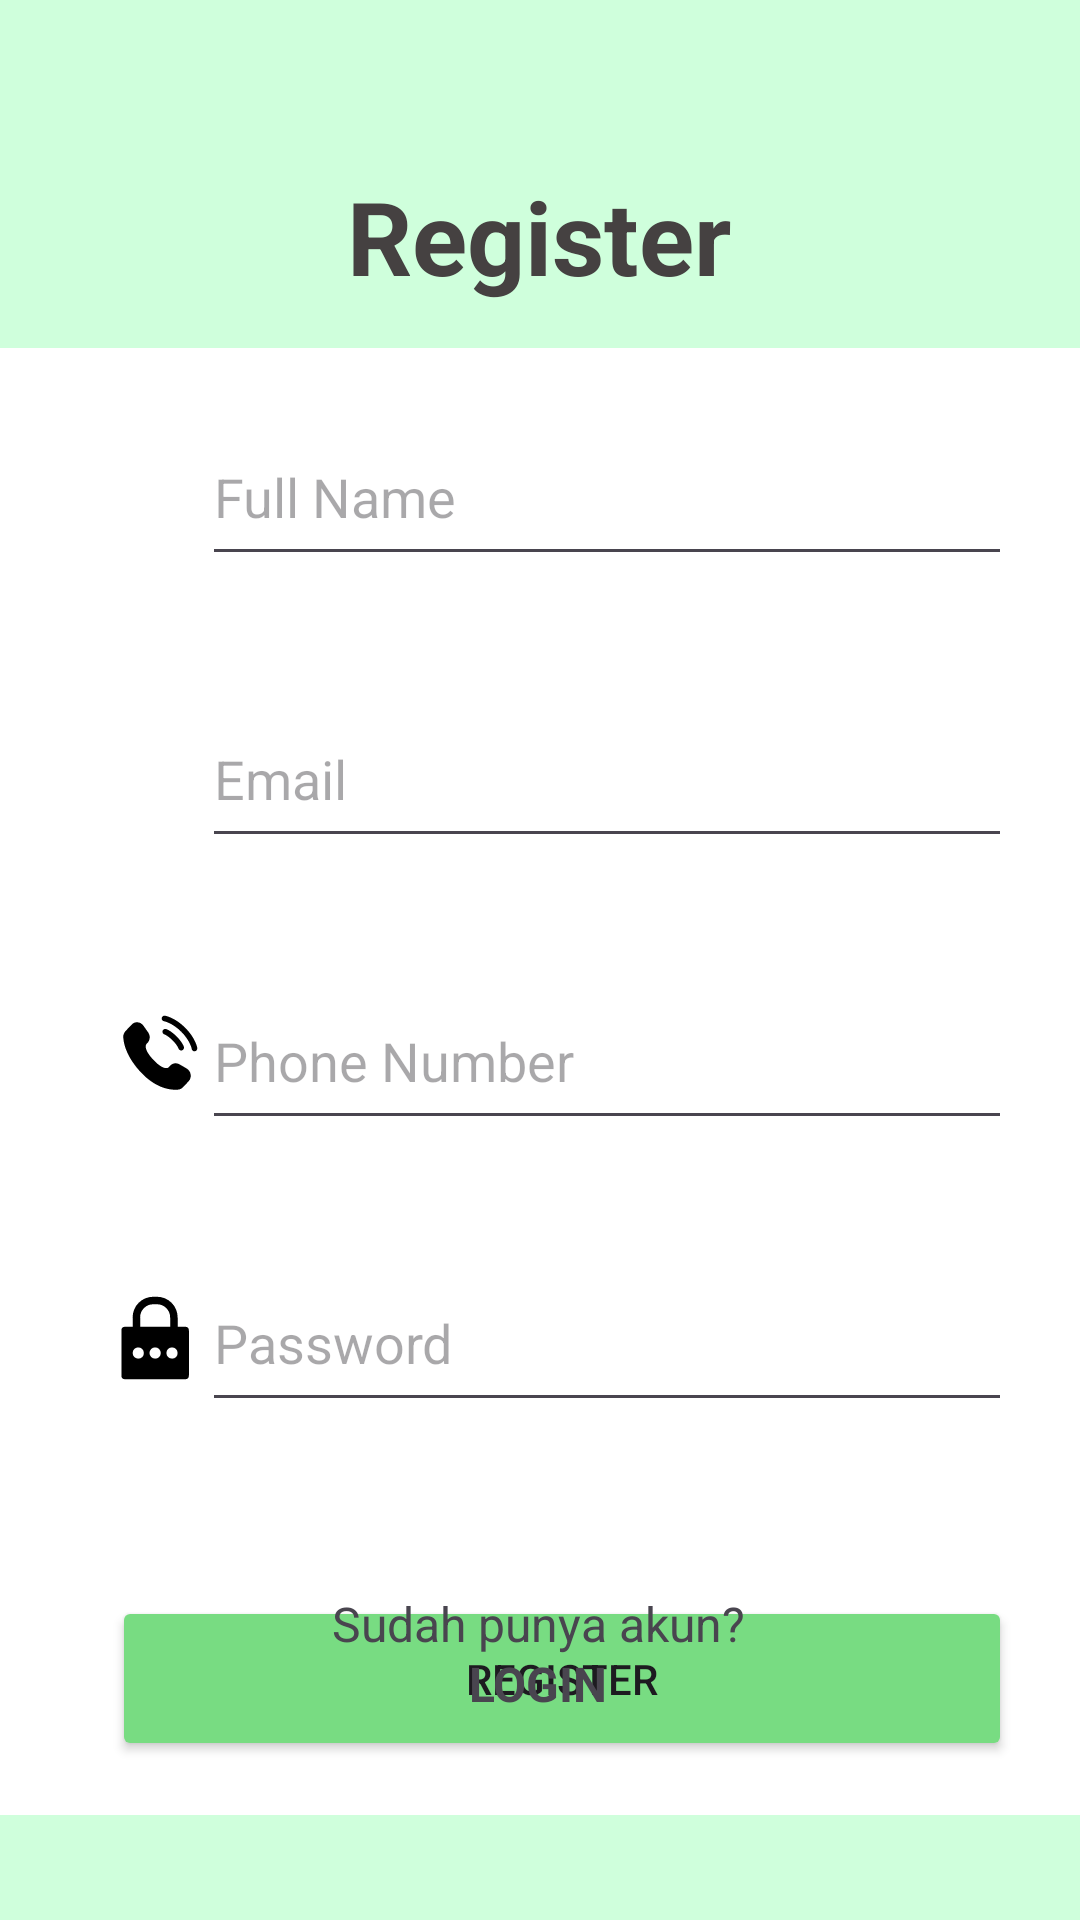

Reconstruct the res/layout file that produces this screen, plus the resources it refers to.
<!-- AndroidManifest.xml: application theme Base.Theme.HealthForYou -->
<!-- res/layout/fragment_register.xml -->
<?xml version="1.0" encoding="utf-8"?>
<androidx.constraintlayout.widget.ConstraintLayout xmlns:android="http://schemas.android.com/apk/res/android"
    xmlns:app="http://schemas.android.com/apk/res-auto"
    xmlns:tools="http://schemas.android.com/tools"
    android:id="@+id/frameLayout_register"
    android:layout_width="match_parent"
    android:layout_height="match_parent"
    android:background="#CFFFDC"
    tools:context=".RegisterFragment">

    <TextView
        android:layout_width="wrap_content"
        android:layout_height="wrap_content"
        android:layout_marginTop="56dp"
        android:text="Register"
        android:textColor="#454141"
        android:textSize="34sp"
        android:textStyle="bold"
        app:layout_constraintEnd_toEndOf="parent"
        app:layout_constraintHorizontal_bias="0.498"
        app:layout_constraintStart_toStartOf="parent"
        app:layout_constraintTop_toTopOf="parent" />

    <LinearLayout
        android:layout_width="366dp"
        android:layout_height="489dp"
        android:layout_marginTop="116dp"
        android:background="#FFFFFF"
        android:orientation="vertical"
        app:layout_constraintEnd_toEndOf="parent"
        app:layout_constraintStart_toStartOf="parent"
        app:layout_constraintTop_toTopOf="parent">

        <LinearLayout
            android:layout_width="300dp"
            android:layout_height="56dp"
            android:layout_marginLeft="40dp"
            android:layout_marginTop="20dp"
            android:orientation="horizontal">

            <ImageView
                android:id="@+id/name_logo_register"
                android:layout_width="50dp"
                android:layout_height="match_parent"
                android:layout_weight="1"
                android:src="@drawable/user_login_logo" />

            <EditText
                android:id="@+id/registerName"
                android:layout_width="290dp"
                android:layout_height="match_parent"
                android:layout_weight="1"
                android:ems="10"
                android:hint="Full Name"
                android:inputType="text" />
        </LinearLayout>

        <FrameLayout
            android:layout_width="300dp"
            android:layout_height="38dp"
            android:layout_marginLeft="40dp">

            <TextView
                android:id="@+id/notificationErrorNameRegister"
                android:layout_width="match_parent"
                android:layout_height="match_parent"
                android:textColor="#FF6057"
                android:visibility="gone" />
        </FrameLayout>

        <LinearLayout
            android:layout_width="300dp"
            android:layout_height="56dp"
            android:layout_marginLeft="40dp"
            android:orientation="horizontal">

            <ImageView
                android:id="@+id/email_logo_register"
                android:layout_width="50dp"
                android:layout_height="match_parent"
                android:layout_weight="1"
                android:src="@drawable/email_logo" />

            <EditText
                android:id="@+id/registerEmail"
                android:layout_width="290dp"
                android:layout_height="match_parent"
                android:layout_weight="1"
                android:ems="10"
                android:hint="Email"
                android:inputType="text" />
        </LinearLayout>

        <FrameLayout
            android:layout_width="300dp"
            android:layout_height="38dp"
            android:layout_marginLeft="40dp">

            <TextView
                android:id="@+id/notificationErrorEmailRegister"
                android:layout_width="match_parent"
                android:layout_height="match_parent"
                android:textColor="#FF6057"
                android:visibility="gone" />
        </FrameLayout>

        <LinearLayout
            android:layout_width="300dp"
            android:layout_height="56dp"
            android:layout_marginLeft="40dp"
            android:orientation="horizontal">

            <ImageView
                android:id="@+id/phone_logo_register"
                android:layout_width="50dp"
                android:layout_height="match_parent"
                android:layout_weight="1"
                android:src="@drawable/user_phone_logo" />

            <EditText
                android:id="@+id/registerPhone"
                android:layout_width="290dp"
                android:layout_height="match_parent"
                android:layout_weight="1"
                android:ems="10"
                android:hint="Phone Number"
                android:inputType="number" />
        </LinearLayout>

        <FrameLayout
            android:layout_width="300dp"
            android:layout_height="38dp"
            android:layout_marginLeft="40dp">

            <TextView
                android:id="@+id/notificationErrorPhoneRegister"
                android:layout_width="match_parent"
                android:layout_height="match_parent"
                android:textColor="#FF6057"
                android:visibility="gone" />
        </FrameLayout>

        <LinearLayout
            android:layout_width="300dp"
            android:layout_height="56dp"
            android:layout_marginLeft="40dp"
            android:orientation="horizontal">

            <ImageView
                android:id="@+id/password_logo_register"
                android:layout_width="50dp"
                android:layout_height="match_parent"
                android:layout_weight="1"
                android:src="@drawable/user_password_logo" />

            <EditText
                android:id="@+id/registerPassword"
                android:layout_width="290dp"
                android:layout_height="match_parent"
                android:layout_weight="1"
                android:ems="10"
                android:hint="Password"
                android:inputType="text|textPassword" />
        </LinearLayout>

        <FrameLayout
            android:layout_width="300dp"
            android:layout_height="38dp"
            android:layout_marginLeft="40dp">

            <TextView
                android:id="@+id/notificationErrorPasswordRegister"
                android:layout_width="match_parent"
                android:layout_height="match_parent"
                android:textColor="#FF6057" />
        </FrameLayout>

        <Button
            android:id="@+id/btnRegister"
            android:layout_width="300dp"
            android:layout_height="55dp"
            android:layout_marginLeft="40dp"
            android:layout_marginTop="20dp"
            android:backgroundTint="#78DC82"
            android:text="REGISTER" />

    </LinearLayout>

    <TextView
        android:layout_width="wrap_content"
        android:layout_height="wrap_content"
        android:layout_marginBottom="88dp"
        android:text="Sudah punya akun?"
        android:textSize="16sp"
        app:layout_constraintBottom_toBottomOf="parent"
        app:layout_constraintEnd_toEndOf="parent"
        app:layout_constraintHorizontal_bias="0.498"
        app:layout_constraintStart_toStartOf="parent" />

    <TextView
        android:id="@+id/btnGoLogin"
        android:layout_width="wrap_content"
        android:layout_height="wrap_content"
        android:layout_marginBottom="68dp"
        android:text="LOGIN"
        android:textSize="16sp"
        android:textStyle="bold"
        app:layout_constraintBottom_toBottomOf="parent"
        app:layout_constraintEnd_toEndOf="parent"
        app:layout_constraintHorizontal_bias="0.498"
        app:layout_constraintStart_toStartOf="parent" />
</androidx.constraintlayout.widget.ConstraintLayout>
<!-- resources referenced by this layout -->
<resources>
  <!-- drawable user_password_logo (drawable) -->
  <vector xmlns:android="http://schemas.android.com/apk/res/android" android:height="100dp" android:viewportHeight="48" android:viewportWidth="48" android:width="100dp">
        
      <path android:fillColor="#000000" android:pathData="M39,18L35,18L35,13A11,11 0,0 0,24 2L22,2A11,11 0,0 0,11 13v5L7,18a2,2 0,0 0,-2 2L5,44a2,2 0,0 0,2 2L39,46a2,2 0,0 0,2 -2L41,20A2,2 0,0 0,39 18ZM15,13a7,7 0,0 1,7 -7h2a7,7 0,0 1,7 7v5L15,18ZM14,35a3,3 0,1 1,3 -3A2.9,2.9 0,0 1,14 35ZM23,35a3,3 0,1 1,3 -3A2.9,2.9 0,0 1,23 35ZM32,35a3,3 0,1 1,3 -3A2.9,2.9 0,0 1,32 35Z"/>
      
  </vector>
  <!-- drawable user_phone_logo: vector/xml drawable (drawable, 2634 chars, omitted) -->
  <style name="Base.Theme.HealthForYou" parent="Theme.Material3.DayNight.NoActionBar">
          
          
      </style>
</resources>
